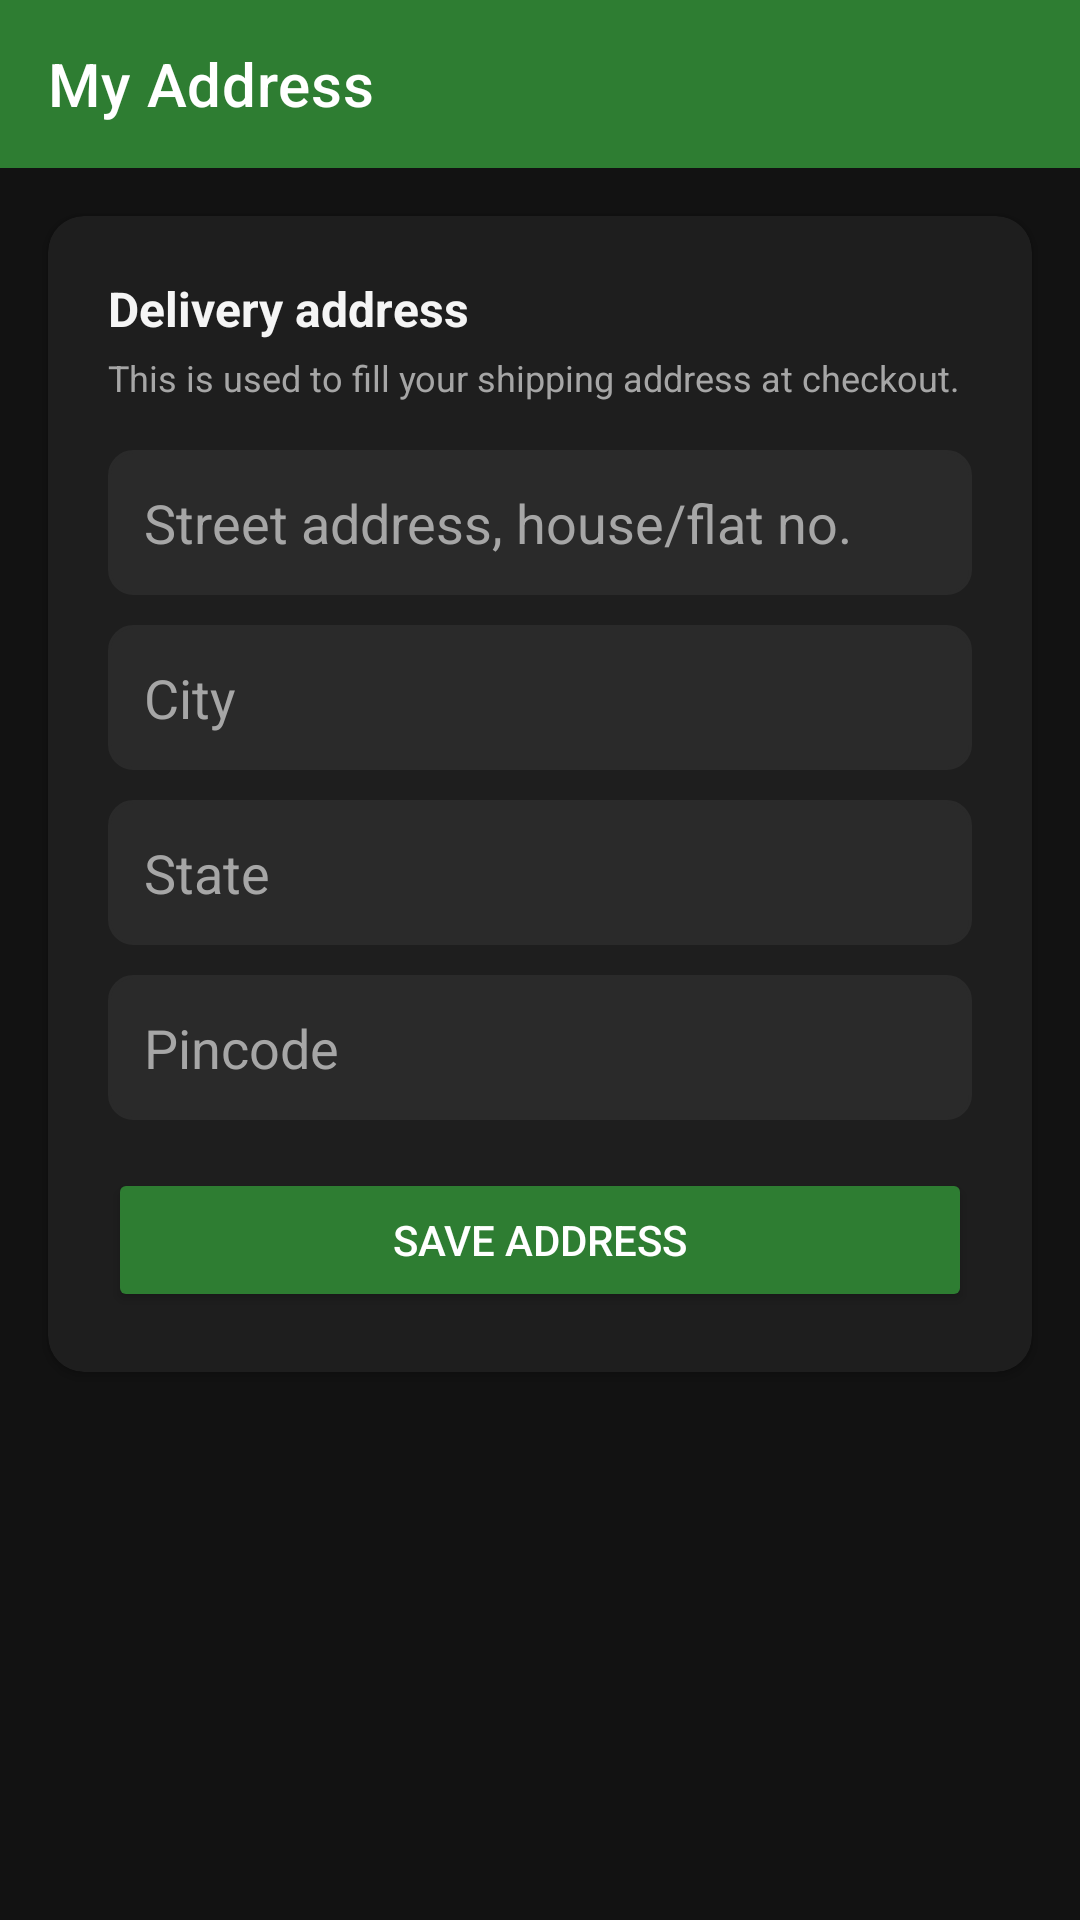

Layout XML and referenced resources for this Android screen:
<!-- AndroidManifest.xml: application theme Theme.FarmConnect -->
<!-- res/layout/activity_customer_address.xml -->
<?xml version="1.0" encoding="utf-8"?>
<ScrollView xmlns:android="http://schemas.android.com/apk/res/android"
    xmlns:app="http://schemas.android.com/apk/res-auto"
    android:layout_width="match_parent"
    android:layout_height="match_parent"
    android:background="@color/background">

    <LinearLayout
        android:layout_width="match_parent"
        android:layout_height="wrap_content"
        android:orientation="vertical">

        <androidx.appcompat.widget.Toolbar
            android:id="@+id/toolbar"
            android:layout_width="match_parent"
            android:layout_height="?attr/actionBarSize"
            android:background="@color/farm_green"
            app:navigationIcon="@drawable/ic_back"
            app:title="My Address"
            app:titleTextColor="@color/white" />

        <androidx.cardview.widget.CardView
            android:layout_width="match_parent"
            android:layout_height="wrap_content"
            android:layout_margin="16dp"
            app:cardBackgroundColor="@color/card_bg"
            app:cardCornerRadius="12dp"
            app:cardElevation="2dp">

            <LinearLayout
                android:layout_width="match_parent"
                android:layout_height="wrap_content"
                android:orientation="vertical"
                android:padding="20dp">

                <TextView
                    android:layout_width="match_parent"
                    android:layout_height="wrap_content"
                    android:text="Delivery address"
                    android:textColor="@color/text_primary"
                    android:textSize="16sp"
                    android:textStyle="bold" />

                <TextView
                    android:layout_width="match_parent"
                    android:layout_height="wrap_content"
                    android:layout_marginTop="4dp"
                    android:layout_marginBottom="12dp"
                    android:text="This is used to fill your shipping address at checkout."
                    android:textColor="@color/text_secondary"
                    android:textSize="12sp" />

                <EditText
                    android:id="@+id/addressLine"
                    style="@style/RegisterField"
                    android:layout_marginTop="4dp"
                    android:hint="Street address, house/flat no."
                    android:inputType="textPostalAddress"
                    android:textColor="@color/text_primary"
                    android:textColorHint="@color/text_secondary" />

                <EditText
                    android:id="@+id/addressCity"
                    style="@style/RegisterField"
                    android:hint="City"
                    android:inputType="text"
                    android:textColor="@color/text_primary"
                    android:textColorHint="@color/text_secondary" />

                <EditText
                    android:id="@+id/addressState"
                    style="@style/RegisterField"
                    android:hint="State"
                    android:inputType="text"
                    android:textColor="@color/text_primary"
                    android:textColorHint="@color/text_secondary" />

                <EditText
                    android:id="@+id/addressPincode"
                    style="@style/RegisterField"
                    android:hint="Pincode"
                    android:inputType="number"
                    android:maxLength="6"
                    android:textColor="@color/text_primary"
                    android:textColorHint="@color/text_secondary" />

                <Button
                    android:id="@+id/saveAddressButton"
                    android:layout_width="match_parent"
                    android:layout_height="wrap_content"
                    android:layout_marginTop="16dp"
                    android:backgroundTint="@color/farm_green"
                    android:padding="14dp"
                    android:text="Save Address"
                    android:textColor="@color/white" />

            </LinearLayout>
        </androidx.cardview.widget.CardView>

    </LinearLayout>
</ScrollView>
<!-- resources referenced by this layout -->
<resources>
  <color name="background">#121212</color>
  <color name="card_bg">#1E1E1E</color>
  <color name="farm_green">#2E7D32</color>
  <color name="text_primary">#F5F5F5</color>
  <color name="text_secondary">#A6A6A6</color>
  <color name="white">#FFFFFF</color>
  <style name="RegisterField">
          <item name="android:layout_width">match_parent</item>
          <item name="android:layout_height">wrap_content</item>
          <item name="android:layout_marginTop">10dp</item>
          <item name="android:padding">12dp</item>
          <item name="android:background">@drawable/bg_input_field</item>
          <item name="android:textColor">@color/text_primary</item>
          <item name="android:textColorHint">@color/text_secondary</item>
      </style>
  <style name="Theme.FarmConnect" parent="Theme.MaterialComponents.NoActionBar">
          <item name="colorPrimary">@color/farm_green</item>
          <item name="colorPrimaryVariant">@color/farm_green_dark</item>
          <item name="colorOnPrimary">@color/white</item>
          <item name="colorSecondary">@color/farm_amber</item>
          <item name="colorSecondaryVariant">@color/farm_amber</item>
          <item name="colorOnSecondary">@color/black</item>
          <item name="android:windowBackground">@color/background</item>
          <item name="android:statusBarColor">@color/farm_green_dark</item>
          
          <item name="android:textColorPrimary">@color/text_primary</item>
          <item name="android:editTextColor">@color/text_primary</item>
          <item name="android:textColorHint">@color/text_secondary</item>
          <item name="colorOnSurface">@color/text_primary</item>
          <item name="colorControlActivated">@color/farm_green_light</item>
          <item name="colorControlNormal">@color/text_secondary</item>
          <item name="android:textCursorDrawable">@null</item>
      </style>
  <!-- drawable bg_input_field (drawable) -->
  <?xml version="1.0" encoding="utf-8"?>
  <shape xmlns:android="http://schemas.android.com/apk/res/android">
      <solid android:color="@color/chip_bg" />
      <stroke android:width="1dp" android:color="@color/divider" />
      <corners android:radius="8dp" />
  </shape>
  <color name="farm_green_dark">#1B5E20</color>
  <color name="farm_amber">#F9A825</color>
  <color name="black">#000000</color>
  <color name="farm_green_light">#81C784</color>
  <color name="chip_bg">#2A2A2A</color>
  <color name="divider">#2A2A2A</color>
</resources>
